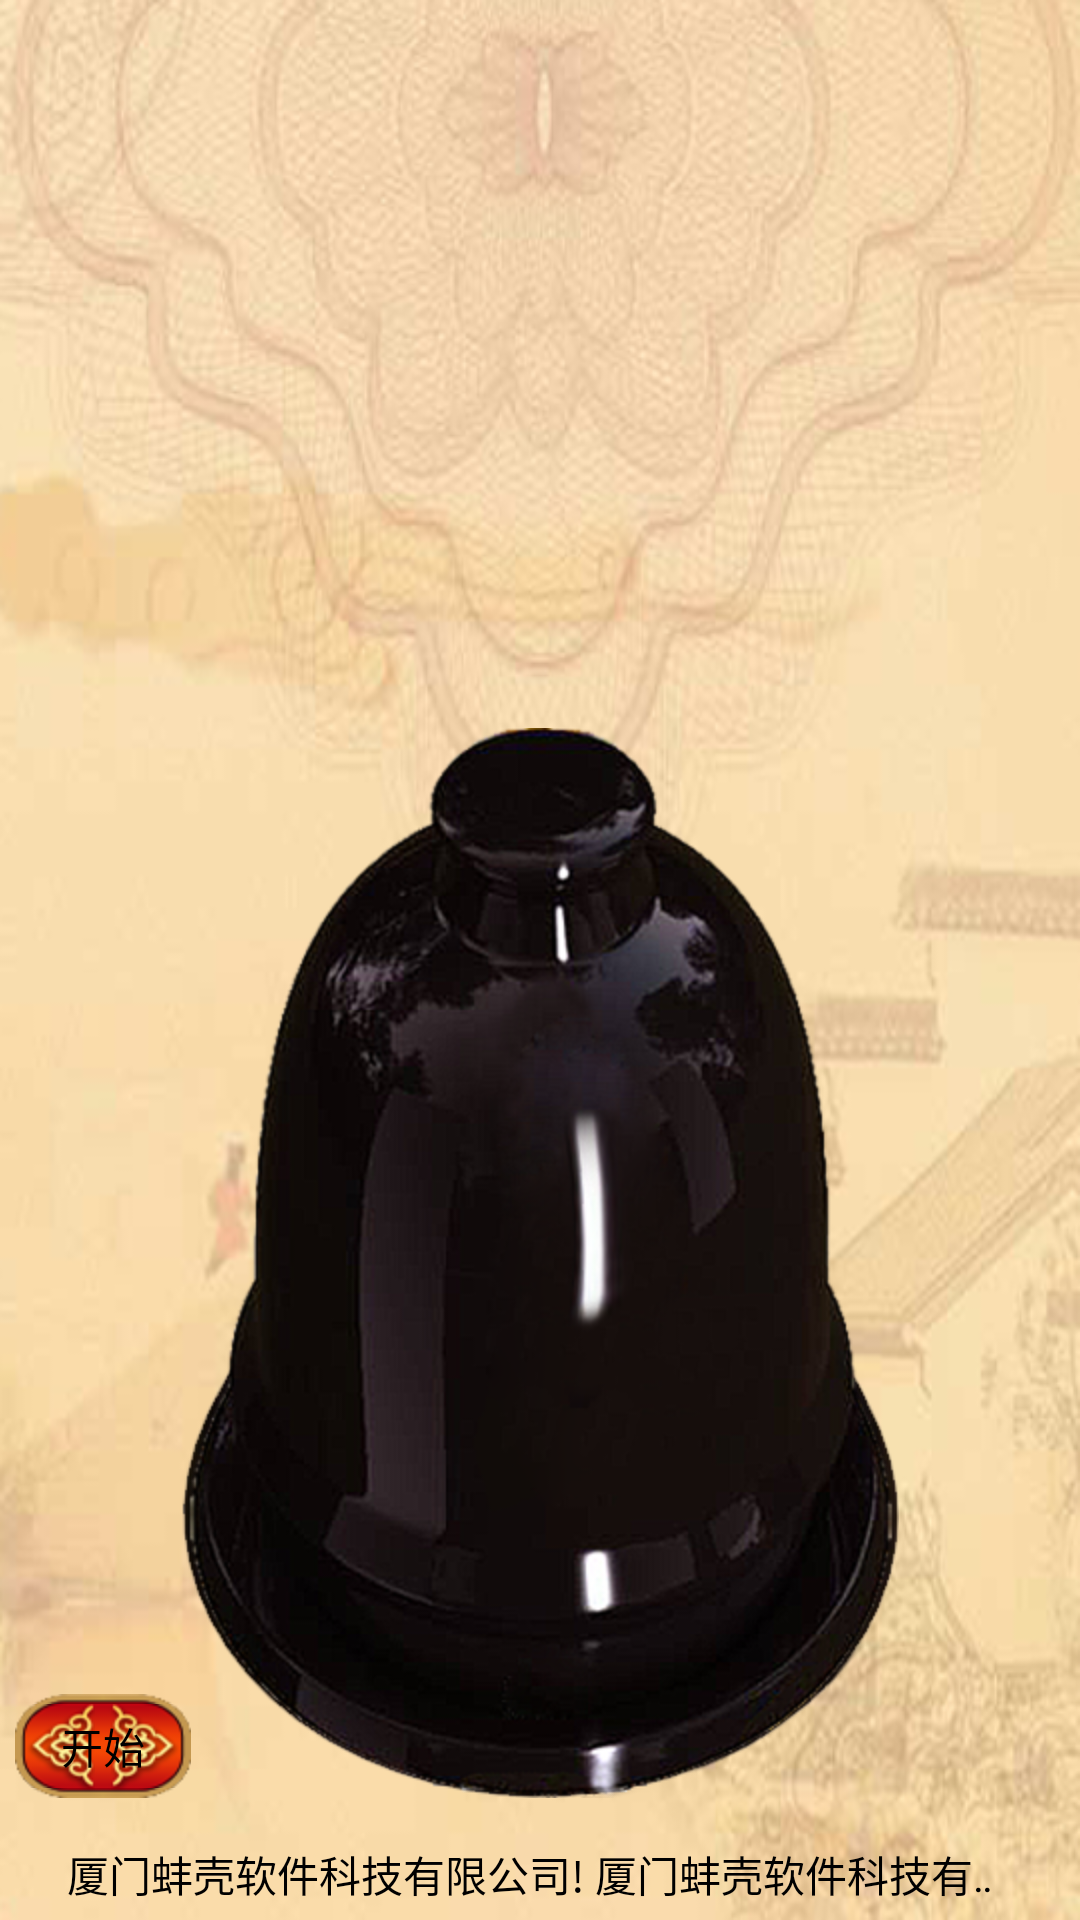

Android layout source for this screen:
<!-- AndroidManifest.xml: application theme AppTheme -->
<!-- res/layout/activity_local_game_dice_main.xml -->
<RelativeLayout xmlns:android="http://schemas.android.com/apk/res/android"
    xmlns:tools="http://schemas.android.com/tools"
    style="@style/WH_match_parent"
    android:background="@drawable/bg_game" >

    <RelativeLayout
        android:id="@+id/lay_bottom_advertisement"
        android:layout_alignParentBottom="true"
        style="@style/WH_match_parent___wrap_content"
        android:gravity="center_vertical"
        android:padding="5dp" >

        <TextView
            android:layout_width="wrap_content"
            android:layout_height="wrap_content"
            android:layout_marginLeft="10dp"
            android:layout_marginRight="25dp"
            android:layout_centerHorizontal="true"
            android:singleLine="true"
             android:ellipsize="marquee"
             android:focusable="true"
             android:focusableInTouchMode="true"
             android:scrollHorizontally="true"
             android:marqueeRepeatLimit="marquee_forever"
            android:text="@string/addAdvertisement"
            android:textColor="@color/black" />

        <ImageView
            android:id="@+id/close_btn_src_normal"
            style="@style/WH_wrap_content"
            android:layout_alignParentRight="true"
            android:layout_marginRight="5dp"
            android:src="@drawable/close_btn_src_normal" />
    </RelativeLayout>

    <RelativeLayout
        style="@style/WH_match_parent"
        android:layout_marginBottom="10dp"
        android:layout_above="@id/lay_bottom_advertisement" >

        <FrameLayout
            android:id="@+id/lay_diceBase"
            style="@style/WH_match_parent___wrap_content"
            android:layout_alignParentBottom="true"
            android:layout_centerInParent="true" >

            <ImageView
                style="@style/WH_match_parent___wrap_content"
                android:src="@drawable/dice_base" />

            <ImageView
                style="@style/WH_wrap_content"
                android:layout_gravity="center"
                android:src="@drawable/roll_arean" />

            <LinearLayout
                android:layout_width="150dp"
                android:layout_height="150dp"
                android:layout_gravity="center"
                android:orientation="vertical" >

                <LinearLayout
                    style="@style/WH_match_parent"
                    android:layout_weight="1"
                    android:orientation="horizontal" >

                    <LinearLayout
                        android:id="@+id/l1"
                        style="@style/WH_match_parent"
                        android:layout_weight="1"
                        android:orientation="horizontal"
                        android:visibility="gone" >
                    </LinearLayout>

                    <LinearLayout
                        android:id="@+id/l2"
                        style="@style/WH_match_parent"
                        android:layout_weight="1"
                        android:orientation="horizontal"
                        android:visibility="gone" >
                    </LinearLayout>

                    <LinearLayout
                        android:id="@+id/l3"
                        style="@style/WH_match_parent"
                        android:layout_weight="1"
                        android:orientation="horizontal"
                        android:visibility="gone" >
                    </LinearLayout>
                </LinearLayout>

                <LinearLayout
                    android:id="@+id/lay_dice456"
                    style="@style/WH_match_parent"
                    android:layout_weight="1"
                    android:orientation="horizontal" >

                    <LinearLayout
                        android:id="@+id/l4"
                        style="@style/WH_match_parent"
                        android:layout_weight="1"
                        android:orientation="horizontal"
                        android:visibility="gone" >
                    </LinearLayout>

                    <LinearLayout
                        android:id="@+id/l5"
                        style="@style/WH_match_parent"
                        android:layout_weight="1"
                        android:orientation="horizontal"
                        android:visibility="gone" >
                    </LinearLayout>

                    <LinearLayout
                        android:id="@+id/l6"
                        style="@style/WH_match_parent"
                        android:layout_weight="1"
                        android:orientation="horizontal"
                        android:visibility="gone" >
                    </LinearLayout>
                </LinearLayout>
            </LinearLayout>
        </FrameLayout>

        <ImageView
            android:id="@+id/img_cup"
            style="@style/WH_match_parent___wrap_content"
            android:layout_alignParentBottom="true"
            android:layout_centerHorizontal="true"
            android:src="@drawable/dice_cup" />

        <Button
            android:id="@+id/btn_start"
            android:layout_width="wrap_content"
            android:layout_height="wrap_content"
            android:layout_alignParentBottom="true"
            android:layout_alignParentLeft="true"
            android:layout_marginLeft="5dp"
            android:background="@drawable/button_selector"
            android:text="@string/start" />

        

        <RelativeLayout
            android:id="@+id/lay_listV"
            style="@style/WH_match_parent___wrap_content"
            android:layout_above="@id/img_cup"
            android:layout_marginLeft="10dp"
            android:layout_marginRight="10dp" >

            <com.banker.framework.utils.HorizontalListView
                android:id="@+id/localGameListV"
                style="@style/WH_match_parent" 
                android:visibility="invisible"/>
            
            <ImageView
            android:id="@+id/imgV_shake"
            style="@style/WH_wrap_content__match_parent"
            android:layout_centerInParent="true"
            android:layout_alignParentBottom="true"
            android:src="@drawable/shake"
            android:visibility="invisible" />
            
        </RelativeLayout>

        <LinearLayout
            android:id="@+id/lay_centerDice"
            style="@style/WH_match_parent___wrap_content"
            android:layout_below="@id/lay_listV"
            android:layout_marginLeft="10dp"
            android:layout_marginRight="10dp"
            android:gravity="center_horizontal"
            android:orientation="horizontal" >

            <ImageView
                android:id="@+id/img_centerDice1"
                style="@style/WH_wrap_content"
                android:layout_weight="1"
                android:visibility="gone" />

            <ImageView
                android:id="@+id/img_centerDice2"
                style="@style/WH_wrap_content"
                android:layout_weight="1"
                android:visibility="gone" />

            <ImageView
                android:id="@+id/img_centerDice3"
                style="@style/WH_wrap_content"
                android:layout_weight="1"
                android:visibility="gone" />

            <ImageView
                android:id="@+id/img_centerDice4"
                style="@style/WH_wrap_content"
                android:layout_weight="1"
                android:visibility="gone" />

            <ImageView
                android:id="@+id/img_centerDice5"
                style="@style/WH_wrap_content"
                android:layout_weight="1"
                android:visibility="gone" />
        </LinearLayout>
    </RelativeLayout>

</RelativeLayout>
<!-- resources referenced by this layout -->
<resources>
  <color name="black">#000000</color>
  <!-- drawable bg_game: png bitmap (drawable-hdpi, 267293 bytes) -->
  <!-- drawable button_selector (drawable) -->
  <?xml version="1.0" encoding="utf-8"?>
  
  <selector xmlns:android="http://schemas.android.com/apk/res/android" >
      <item android:state_focused="true" android:drawable="@drawable/btn_pressed" />
      <item android:state_selected="true" android:drawable="@drawable/btn_pressed" />
      <item android:state_pressed="true" android:drawable="@drawable/btn_pressed" />
  	<item android:drawable="@drawable/btn_common"></item>
  </selector>
  <!-- drawable dice_base: png bitmap (drawable-hdpi, 130438 bytes) -->
  <!-- drawable dice_cup: png bitmap (drawable-hdpi, 156499 bytes) -->
  <!-- drawable roll_arean: png bitmap (drawable-hdpi, 64970 bytes) -->
  <!-- drawable shake: png bitmap (drawable-hdpi, 32119 bytes) -->
  <string name="addAdvertisement">厦门蚌壳软件科技有限公司!   厦门蚌壳软件科技有限公司!</string>
  <string name="start">开始</string>
  <style name="WH_match_parent">
          <item name="android:layout_width">match_parent</item>
          <item name="android:layout_height">match_parent</item>
      </style>
  <style name="WH_match_parent___wrap_content">
          <item name="android:layout_width">match_parent</item>
          <item name="android:layout_height">wrap_content</item>
      </style>
  <style name="WH_wrap_content">
          <item name="android:layout_width">wrap_content</item>
          <item name="android:layout_height">wrap_content</item>
      </style>
  <style name="WH_wrap_content__match_parent">
          <item name="android:layout_width">wrap_content</item>
          <item name="android:layout_height">match_parent</item>
      </style>
  <style name="AppTheme" parent="AppBaseTheme">
          
      </style>
  <style name="AppBaseTheme" parent="android:Theme.Light">
          
      </style>
</resources>
